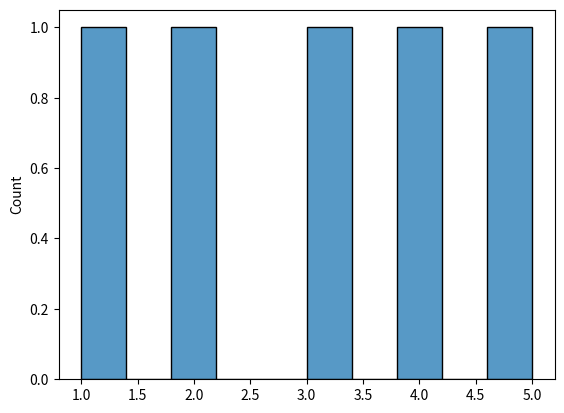

This figure's Python source:
def plot():
    try:
        import matplotlib.pyplot as plt
        import seaborn as sns
    except ModuleNotFoundError:
        return

    sns.histplot((1, 2, 3, 4, 5), bins=10)

    plt.show()


plot()
